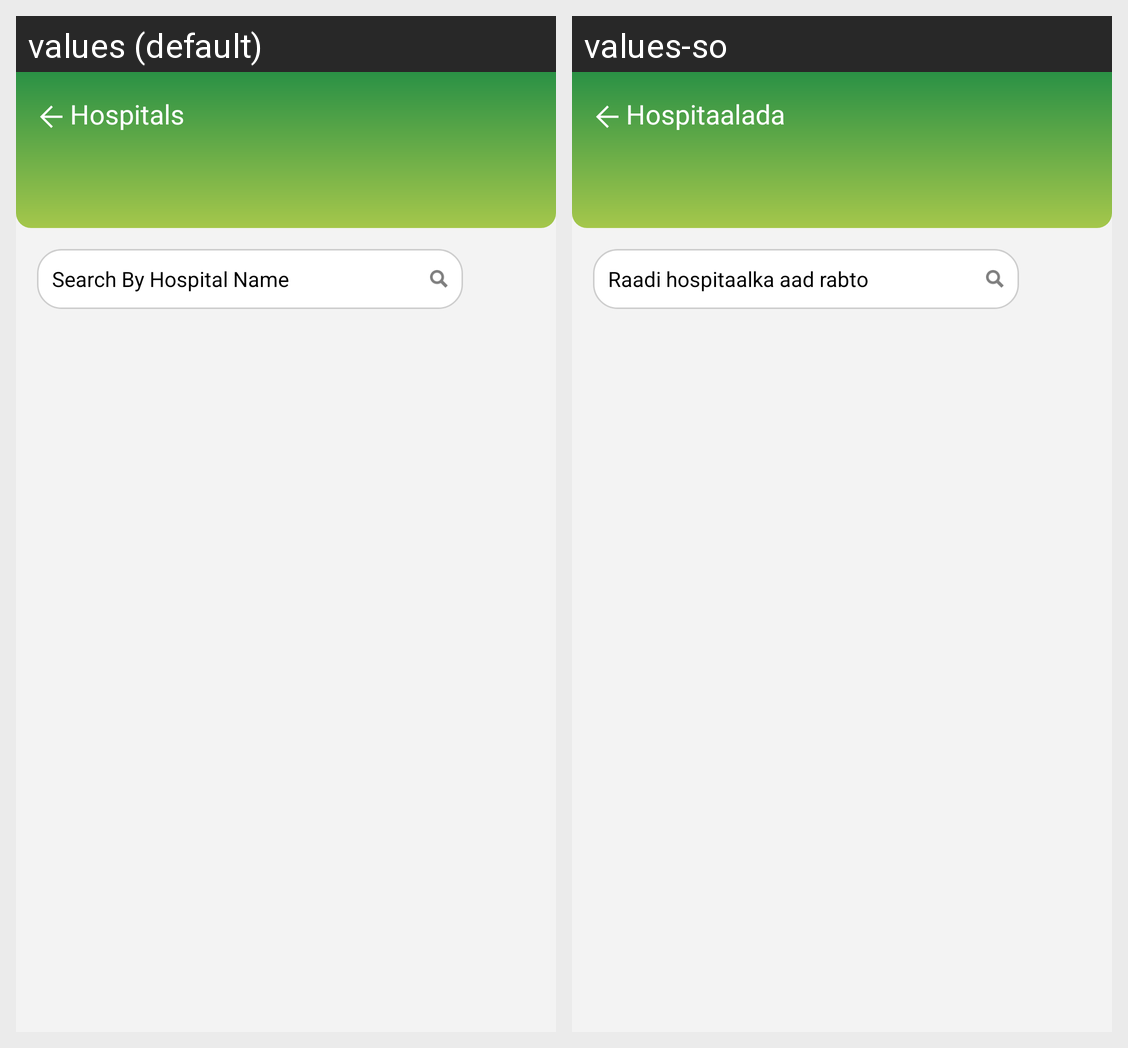

Strings drawn on this Android screen and how each of the app's shown locales translates them:
Android screen res/layout/activity_hospitals_list.xml rendered under 2 locales, left to right: values (default), values-so. Device: Nexus 5 (rendered at 1080×1920; each locale shown at half size, 540×960, under a caption strip naming it); theme Theme.MaterialComponents.NoActionBar.
Strings drawn on this screen, with the default value and each locale's value (text and hints the layout hard-codes, and strings that could not be matched under every locale, appear in the picture but are not listed):

hospitalslist
  values: Hospitals
  values-so: Hospitaalada

search
  values: Search By Hospital Name
  values-so: Raadi hospitaalka aad rabto
